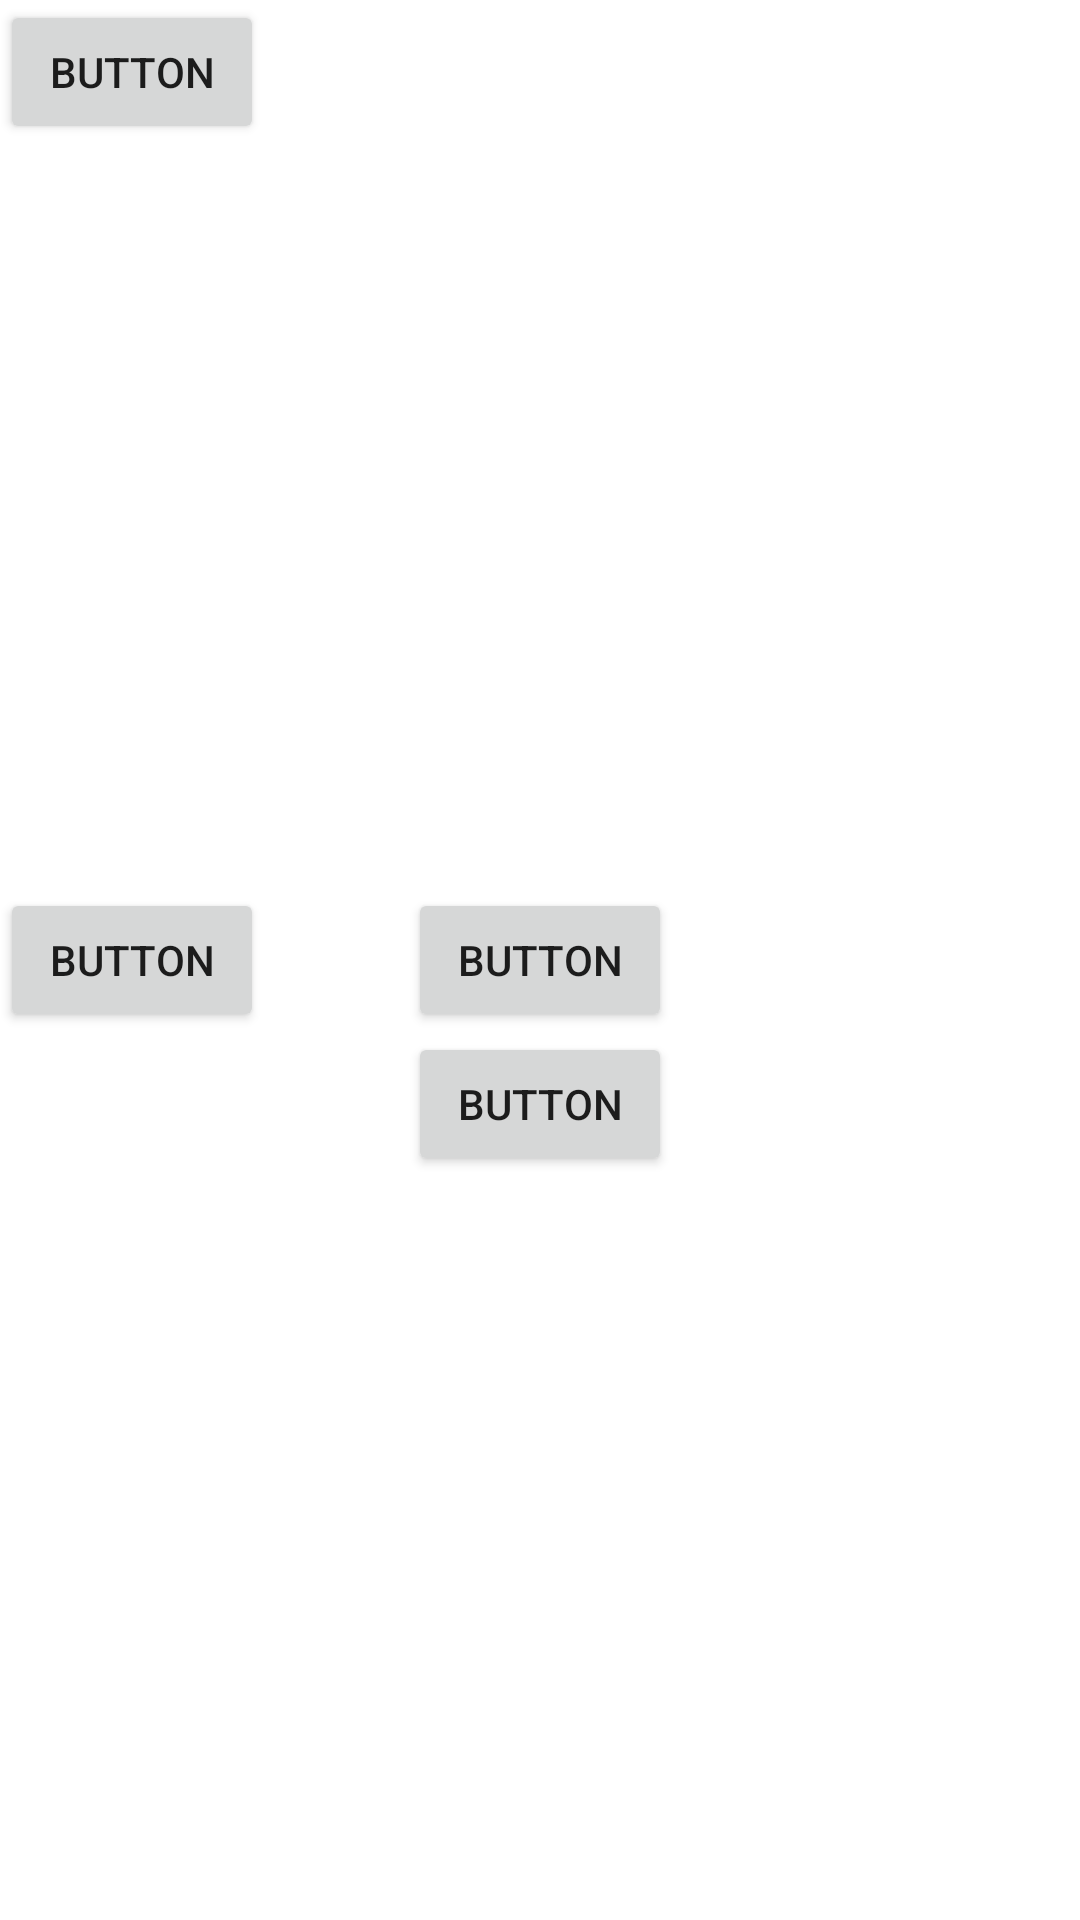

Here is an Android app screen rendered from its layout file. Give the layout XML and the strings, colors and styles it references.
<!-- AndroidManifest.xml: application theme Theme.HolaCA -->
<!-- res/layout/activity_relative.xml -->
<?xml version="1.0" encoding="utf-8"?>
<RelativeLayout xmlns:android="http://schemas.android.com/apk/res/android"
    xmlns:app="http://schemas.android.com/apk/res-auto"
    xmlns:tools="http://schemas.android.com/tools"
    android:layout_width="match_parent"
    android:layout_height="match_parent"
    tools:context=".RelativeActivity">

    <Button
        android:id="@+id/button2"
        android:layout_alignParentTop="true"
        android:layout_width="wrap_content"
        android:layout_height="wrap_content"
        android:text="Button" />

    <Button
        android:id="@+id/button4"
        android:layout_centerVertical="true"
        android:layout_width="wrap_content"
        android:layout_height="wrap_content"
        android:text="Button" />

    <Button
        android:id="@+id/button5"
        android:layout_centerInParent="true"
        android:layout_width="wrap_content"
        android:layout_height="wrap_content"
        android:text="Button" />

    <Button
        android:id="@+id/button6"
        android:layout_centerInParent="true"
        android:layout_width="wrap_content"
        android:layout_height="wrap_content"
        android:layout_below="@id/button5"
        android:text="Button" />

</RelativeLayout>
<!-- resources referenced by this layout -->
<resources>
  <style name="Theme.HolaCA" parent="Theme.MaterialComponents.DayNight.DarkActionBar">
          
          <item name="colorPrimary">@color/primaryColor</item>
          <item name="colorPrimaryVariant">@color/primaryDarkColor</item>
          <item name="colorOnPrimary">@color/white</item>
          
          <item name="colorSecondary">@color/secondaryColor</item>
          <item name="colorSecondaryVariant">@color/secondaryDarkColor</item>
          <item name="colorOnSecondary">@color/black</item>
          
          <item name="android:statusBarColor" tools:targetApi="l">?attr/colorPrimaryVariant</item>
          
      </style>
  <color name="primaryColor">#ffa000</color>
  <color name="primaryDarkColor">#c67100</color>
  <color name="white">#FFFFFFFF</color>
  <color name="secondaryColor">#3d2622</color>
  <color name="secondaryDarkColor">#1a0000</color>
  <color name="black">#FF000000</color>
</resources>
